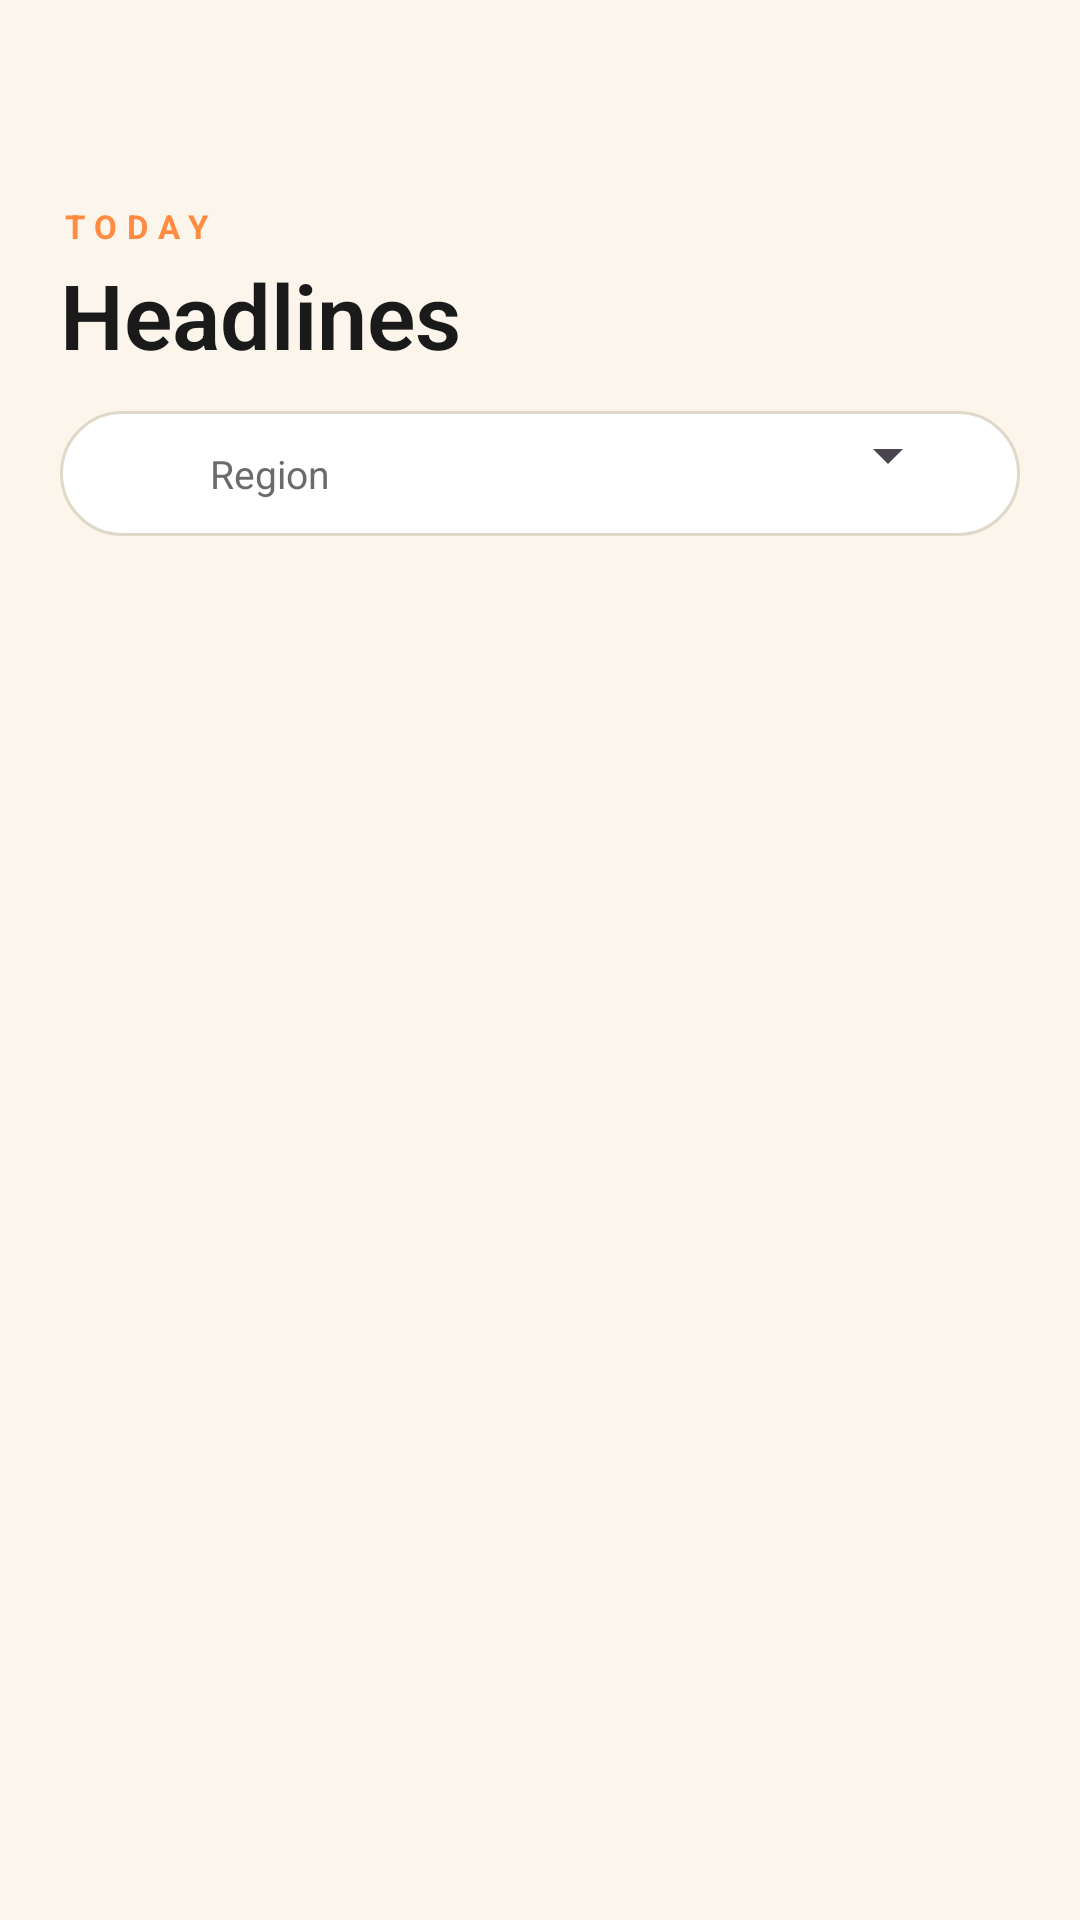

Write the Android layout XML for this screen, with the resource values it uses.
<!-- AndroidManifest.xml: application theme Theme.Quiz_2 -->
<!-- res/layout/activity_home.xml -->
<?xml version="1.0" encoding="utf-8"?>
<LinearLayout xmlns:android="http://schemas.android.com/apk/res/android"
    xmlns:app="http://schemas.android.com/apk/res-auto"
    android:layout_width="match_parent"
    android:layout_height="match_parent"
    android:orientation="vertical"
    android:background="@color/bg_cream">

    <com.google.android.material.appbar.MaterialToolbar
        android:id="@+id/toolbar"
        android:layout_width="match_parent"
        android:layout_height="?attr/actionBarSize"
        android:background="@color/bg_cream"
        app:titleTextColor="@color/primary_dark"
        app:title="" />

    <LinearLayout
        android:layout_width="match_parent"
        android:layout_height="wrap_content"
        android:orientation="vertical"
        android:paddingStart="20dp"
        android:paddingEnd="20dp"
        android:paddingTop="4dp"
        android:paddingBottom="12dp">

        <TextView
            android:layout_width="wrap_content"
            android:layout_height="wrap_content"
            android:text="TODAY"
            android:textColor="@color/accent"
            android:textSize="11sp"
            android:letterSpacing="0.3"
            android:textStyle="bold" />

        <TextView
            android:layout_width="wrap_content"
            android:layout_height="wrap_content"
            android:layout_marginTop="2dp"
            android:text="Headlines"
            android:textColor="@color/text_primary"
            android:textSize="30sp"
            android:textStyle="bold"
            android:fontFamily="sans-serif-light" />
    </LinearLayout>

    <LinearLayout
        android:layout_width="match_parent"
        android:layout_height="wrap_content"
        android:orientation="horizontal"
        android:paddingStart="20dp"
        android:paddingEnd="20dp"
        android:paddingBottom="12dp"
        android:gravity="center_vertical"
        android:background="@drawable/bg_pill"
        android:layout_marginStart="20dp"
        android:layout_marginEnd="20dp"
        android:layout_marginBottom="12dp">

        <View
            android:layout_width="8dp"
            android:layout_height="8dp"
            android:layout_marginStart="12dp"
            android:layout_marginTop="12dp"
            android:background="@drawable/bg_accent_dot" />

        <TextView
            android:layout_width="wrap_content"
            android:layout_height="wrap_content"
            android:paddingStart="10dp"
            android:paddingTop="12dp"
            android:text="Region"
            android:textColor="@color/text_secondary"
            android:textSize="13sp" />

        <Spinner
            android:id="@+id/spinnerCountry"
            android:layout_width="0dp"
            android:layout_height="wrap_content"
            android:layout_weight="1"
            android:paddingStart="8dp" />
    </LinearLayout>

    <FrameLayout
        android:layout_width="match_parent"
        android:layout_height="0dp"
        android:layout_weight="1">

        <androidx.recyclerview.widget.RecyclerView
            android:id="@+id/recyclerView"
            android:layout_width="match_parent"
            android:layout_height="match_parent"
            android:paddingStart="12dp"
            android:paddingEnd="12dp"
            android:paddingBottom="20dp"
            android:clipToPadding="false"
            android:scrollbars="none" />

        <ProgressBar
            android:id="@+id/progressBar"
            android:layout_width="wrap_content"
            android:layout_height="wrap_content"
            android:layout_gravity="center"
            android:indeterminateTint="@color/accent"
            android:visibility="gone" />

        <LinearLayout
            android:id="@+id/errorLayout"
            android:layout_width="match_parent"
            android:layout_height="match_parent"
            android:orientation="vertical"
            android:gravity="center"
            android:padding="32dp"
            android:visibility="gone">

            <TextView
                android:layout_width="wrap_content"
                android:layout_height="wrap_content"
                android:text="—"
                android:textColor="@color/accent"
                android:textSize="40sp" />

            <TextView
                android:id="@+id/txtError"
                android:layout_width="wrap_content"
                android:layout_height="wrap_content"
                android:layout_marginTop="8dp"
                android:text="@string/error_generic"
                android:textColor="@color/text_secondary"
                android:textAlignment="center"
                android:textSize="15sp" />

            <Button
                android:id="@+id/btnRetry"
                android:layout_width="wrap_content"
                android:layout_height="wrap_content"
                android:layout_marginTop="20dp"
                android:text="@string/retry"
                android:textColor="@color/primary"
                android:background="@drawable/bg_button_outline"
                android:paddingStart="32dp"
                android:paddingEnd="32dp" />
        </LinearLayout>
    </FrameLayout>

</LinearLayout>
<!-- resources referenced by this layout -->
<resources>
  <color name="accent">#FF8C42</color>
  <color name="bg_cream">#FBF5EC</color>
  <color name="primary">#0F4C5C</color>
  <color name="primary_dark">#072A33</color>
  <color name="text_primary">#1A1A1A</color>
  <color name="text_secondary">#6B6B6B</color>
  <!-- drawable bg_button_outline (drawable) -->
  <?xml version="1.0" encoding="utf-8"?>
  <shape xmlns:android="http://schemas.android.com/apk/res/android"
      android:shape="rectangle">
      <solid android:color="@android:color/transparent" />
      <corners android:radius="4dp" />
      <stroke android:width="2dp" android:color="@color/primary" />
  </shape>
  <!-- drawable bg_pill (drawable) -->
  <?xml version="1.0" encoding="utf-8"?>
  <shape xmlns:android="http://schemas.android.com/apk/res/android"
      android:shape="rectangle">
      <solid android:color="@color/surface_card" />
      <corners android:radius="24dp" />
      <stroke android:width="1dp" android:color="@color/divider" />
  </shape>
  <string name="error_generic">Something went wrong. Please check your connection.</string>
  <string name="retry">Retry</string>
  <style name="Theme.Quiz_2" parent="Base.Theme.Quiz_2" />
  <color name="surface_card">#FFFFFF</color>
  <color name="divider">#E0D8C8</color>
  <style name="Base.Theme.Quiz_2" parent="Theme.Material3.DayNight.NoActionBar">
          <item name="colorPrimary">@color/primary</item>
          <item name="colorPrimaryDark">@color/primary_dark</item>
          <item name="colorAccent">@color/accent</item>
          <item name="android:windowBackground">@color/bg_cream</item>
      </style>
</resources>
